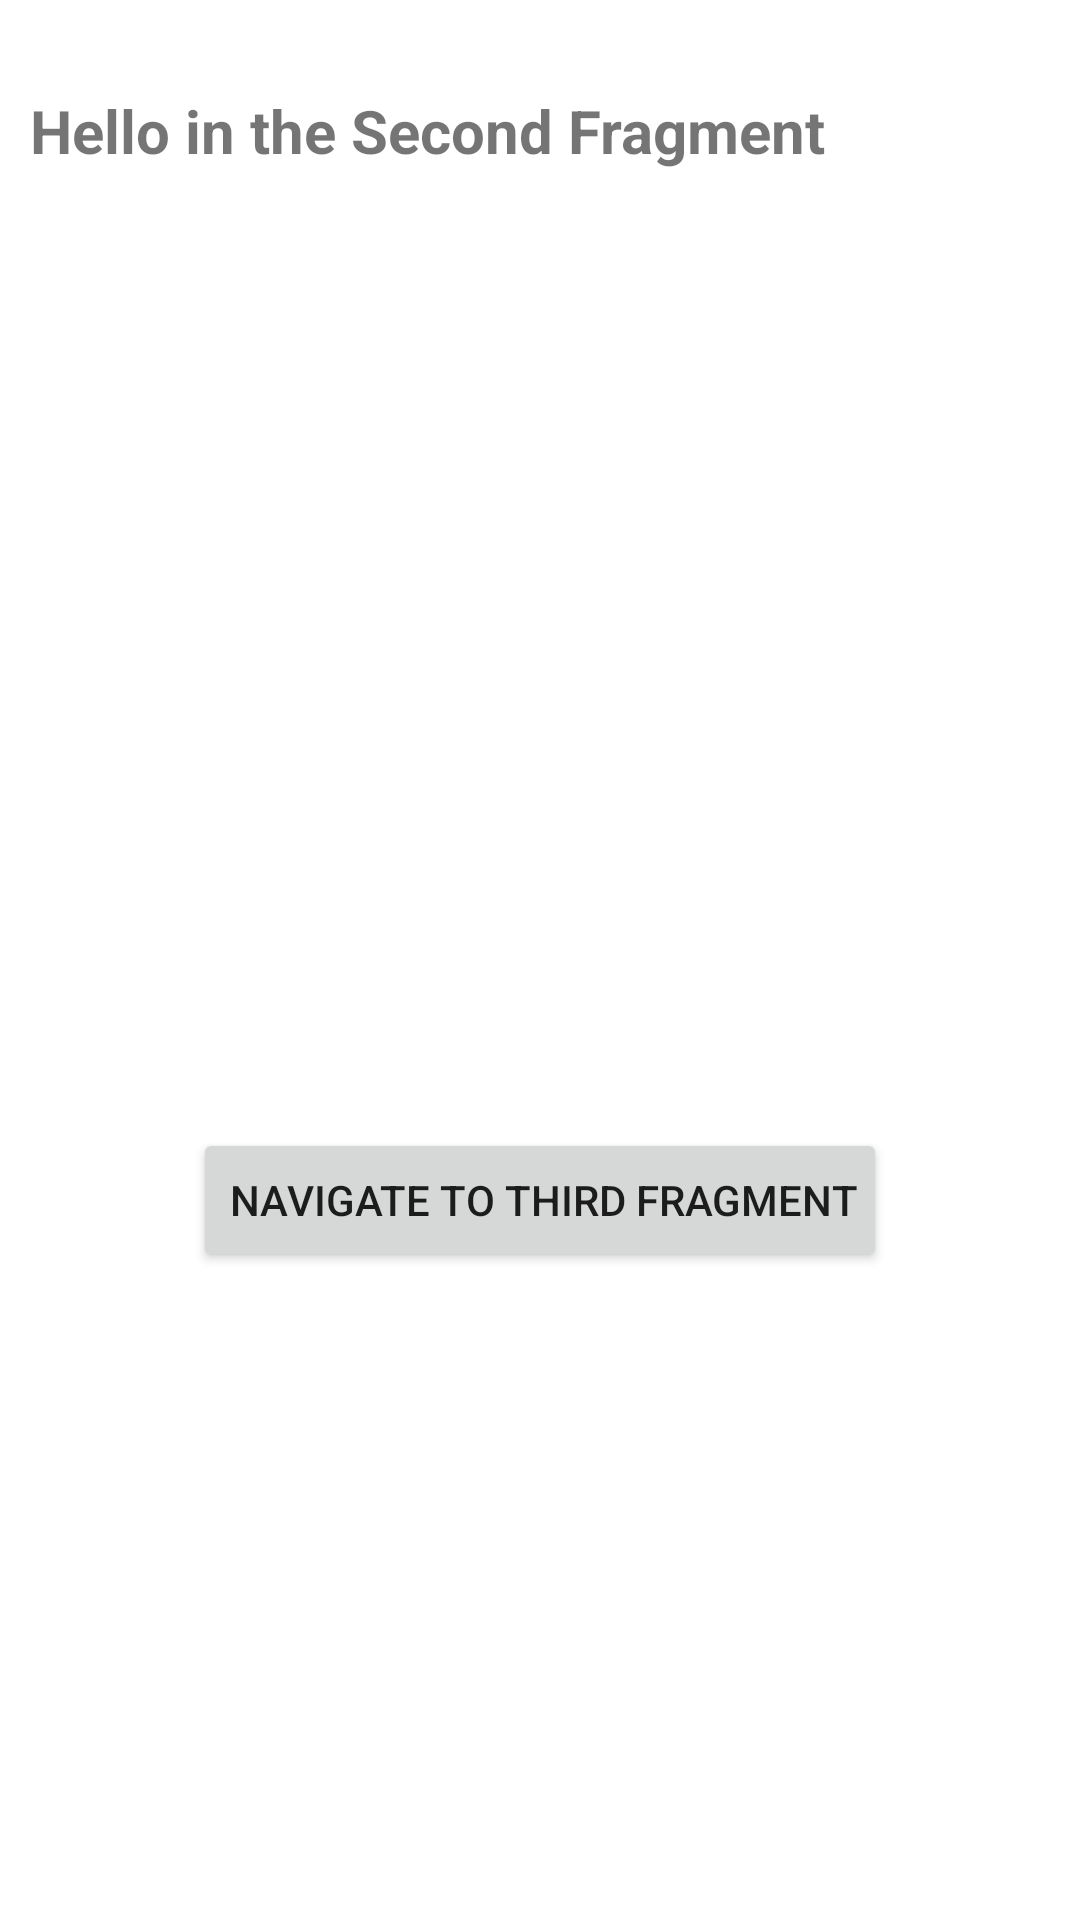

Here is an Android app screen rendered from its layout file. Give the layout XML and the strings, colors and styles it references.
<!-- AndroidManifest.xml: application theme Theme.MyFragmentsTrial -->
<!-- res/layout/fragment_second.xml -->
<?xml version="1.0" encoding="utf-8"?>
<FrameLayout xmlns:android="http://schemas.android.com/apk/res/android"
    xmlns:tools="http://schemas.android.com/tools"
    android:layout_width="match_parent"
    android:layout_height="match_parent"
    tools:context=".SecondFragment">

    
    <TextView
        android:layout_width="match_parent"
        android:layout_height="match_parent"
        android:textSize="20sp"
        android:textStyle="bold"
        android:layout_marginTop="20dp"
        android:padding="10dp"
        android:text="Hello in the Second Fragment" />

    <Button
        android:id="@+id/fragOne_Bt"
        android:layout_width="wrap_content"
        android:layout_height="wrap_content"
        android:layout_marginTop="80dp"
        android:layout_gravity="center"
        android:paddingRight="10dp"
        android:text="Navigate to Third Fragment" />

</FrameLayout>
<!-- resources referenced by this layout -->
<resources>
  <style name="Theme.MyFragmentsTrial" parent="Theme.MaterialComponents.DayNight.DarkActionBar">
          
          <item name="colorPrimary">@color/purple_500</item>
          <item name="colorPrimaryVariant">@color/purple_700</item>
          <item name="colorOnPrimary">@color/white</item>
          
          <item name="colorSecondary">@color/teal_200</item>
          <item name="colorSecondaryVariant">@color/teal_700</item>
          <item name="colorOnSecondary">@color/black</item>
          
          <item name="android:statusBarColor" tools:targetApi="l">?attr/colorPrimaryVariant</item>
          
      </style>
  <!-- not gathered from this repository: default colours our renderer supplied (Android Studio template values) -->
  <color name="purple_500">#FF6200EE</color>
  <color name="purple_700">#FF3700B3</color>
  <color name="teal_200">#FF03DAC5</color>
  <color name="teal_700">#FF018786</color>
  <color name="black">#FF000000</color>
  <color name="white">#FFFFFFFF</color>
</resources>
